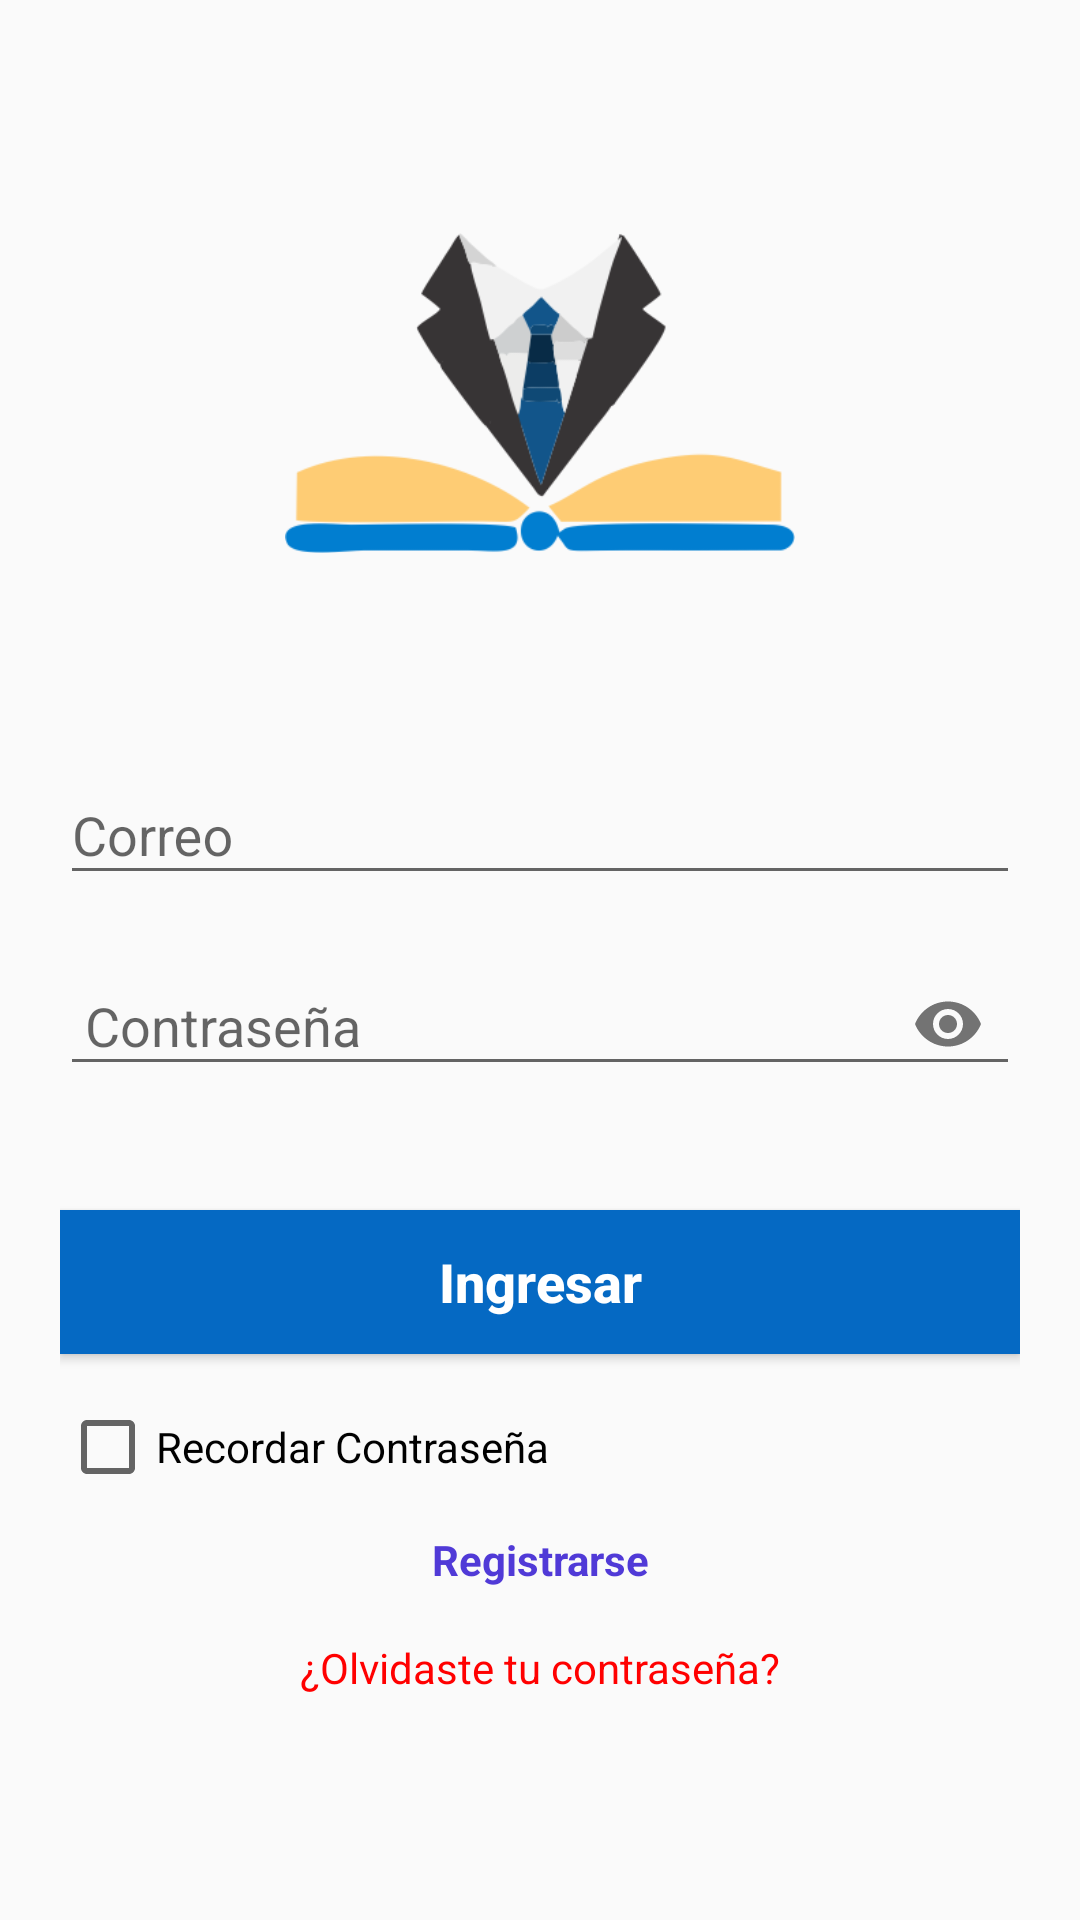

Reconstruct the res/layout file that produces this screen, plus the resources it refers to.
<!-- AndroidManifest.xml: application theme AppTheme -->
<!-- res/layout/activity_login.xml -->
<?xml version="1.0" encoding="utf-8"?>
<androidx.constraintlayout.widget.ConstraintLayout xmlns:android="http://schemas.android.com/apk/res/android"
    xmlns:app="http://schemas.android.com/apk/res-auto"
    xmlns:tools="http://schemas.android.com/tools"
    android:layout_width="match_parent"
    android:layout_height="match_parent"
    tools:context=".activitys.Login">

    <ScrollView
        android:layout_width="match_parent"
        android:layout_height="match_parent">

        <RelativeLayout
            android:layout_width="match_parent"
            android:layout_height="match_parent"
            >

            <LinearLayout
                android:layout_width="match_parent"
                android:layout_height="match_parent"
                android:paddingTop="55dp"
                android:paddingLeft="20dp"
                android:paddingRight="20dp"
                android:orientation="vertical">

                <ImageView
                    android:layout_width="170dp"
                    android:layout_height="150dp"
                    android:src="@drawable/logoapp"
                    android:background="@null"
                    android:layout_gravity="center_horizontal"
                    android:layout_marginTop="01dp"
                    android:layout_marginBottom="40dp"
                    />

                <com.google.android.material.textfield.TextInputLayout
                    android:layout_width="match_parent"
                    android:layout_height="wrap_content"
                    >
                    <EditText

                        android:layout_width="match_parent"
                        android:layout_height="wrap_content"
                        android:id="@+id/inputEmail"
                        android:inputType="textEmailAddress"
                        android:hint="Correo"
                        />

                </com.google.android.material.textfield.TextInputLayout>

                <com.google.android.material.textfield.TextInputLayout
                    android:layout_width="match_parent"
                    android:layout_height="wrap_content"
                    android:layout_marginTop="8dp"
                    android:layout_marginBottom="8dp"
                    app:passwordToggleEnabled="true"

                    >
                    <EditText

                        android:layout_width="match_parent"
                        android:layout_height="wrap_content"
                        android:inputType="textPassword"
                        android:hint=" Contraseña"
                        android:id="@+id/inputPassword"
                        />
                </com.google.android.material.textfield.TextInputLayout>

                <Button
                    android:layout_width="match_parent"
                    android:layout_height="wrap_content"
                    android:id="@+id/loginButton"
                    android:text="Ingresar"
                    android:textSize="18sp"
                    android:textAllCaps="false"
                    android:padding="10dp"
                    android:textStyle="bold"
                    android:background="#0569C3"
                    android:textColor="@color/white"
                    android:layout_marginTop="30dp"
                    android:layout_marginBottom="05dp"
                    />

                <CheckBox
                    android:id="@+id/idcheckorecordar"
                    android:layout_marginTop="10dp"
                    android:text="Recordar Contraseña"
                    android:layout_width="wrap_content"
                    android:layout_height="wrap_content">

                </CheckBox>

                <TextView
                    android:id="@+id/registarse"
                    android:layout_width="match_parent"
                    android:layout_height="wrap_content"
                    android:padding="5dp"
                    android:textStyle="bold"
                    android:text="Registrarse"
                    android:textColor="@color/bgAzul"
                    android:layout_marginTop="07dp"
                    android:gravity="center"
                    />
                <TextView
                    android:id="@+id/linkForgotPassword"
                    android:layout_width="match_parent"
                    android:layout_height="wrap_content"
                    android:padding="5dp"
                    android:text="¿Olvidaste tu contraseña?"
                    android:textColor="@color/red"
                    android:layout_marginTop="07dp"
                    android:gravity="center"
                    />


                <TextView
                    android:id="@+id/copyrightTV"
                    android:layout_width="match_parent"
                    android:layout_height="wrap_content"
                    android:layout_marginBottom="20dp"
                    android:gravity="center"
                    android:textSize="12sp"
                    android:text=""
                    />



            </LinearLayout>
        </RelativeLayout>

    </ScrollView>

</androidx.constraintlayout.widget.ConstraintLayout>
<!-- resources referenced by this layout -->
<resources>
  <color name="bgAzul">#503AD7</color>
  <color name="red">#ff0000</color>
  <color name="white">#ffffff</color>
  <!-- drawable logoapp: png bitmap (drawable-v24, 22520 bytes) -->
  <style name="AppTheme" parent="Theme.AppCompat.Light.DarkActionBar">
          
          <item name="colorPrimary">@color/colorPrimary</item>
          <item name="colorPrimaryDark">@color/colorPrimaryDark</item>
          <item name="colorAccent">@color/colorAccent</item>
      </style>
  <color name="colorPrimary">#0569C3</color>
  <color name="colorPrimaryDark">#00574B</color>
  <color name="colorAccent">#D81B60</color>
</resources>
